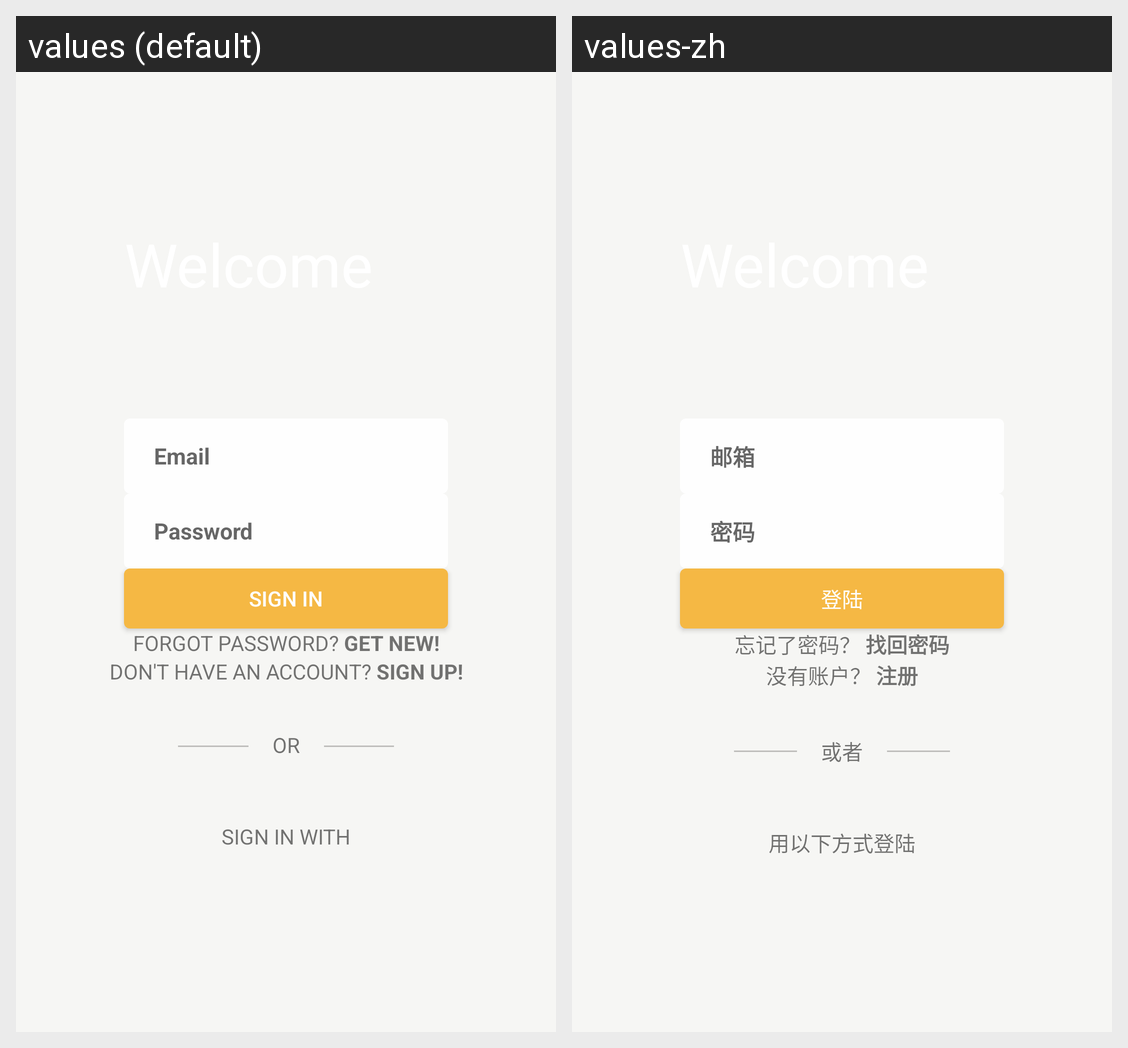

For this localized Android screen grid, give each drawn string resource with its value in every locale shown.
Android screen res/layout/fragment_login.xml rendered under 2 locales, left to right: values (default), values-zh. Device: Nexus 5 (rendered at 1080×1920; each locale shown at half size, 540×960, under a caption strip naming it); theme Theme.EchoWall.
Strings drawn on this screen, with the default value and each locale's value (text and hints the layout hard-codes, and strings that could not be matched under every locale, appear in the picture but are not listed):

email
  values: Email
  values-zh: 邮箱

password
  values: Password
  values-zh: 密码

sign_in
  values: SIGN IN
  values-zh: 登陆

reset_password
  values: FORGOT PASSWORD? GET NEW!
  values-zh: 忘记了密码？ 找回密码

register
  values: DON'T HAVE AN ACCOUNT? SIGN UP!
  values-zh: 没有账户？ 注册

or
  values: OR
  values-zh: 或者

sign_in_with
  values: SIGN IN WITH
  values-zh: 用以下方式登陆
